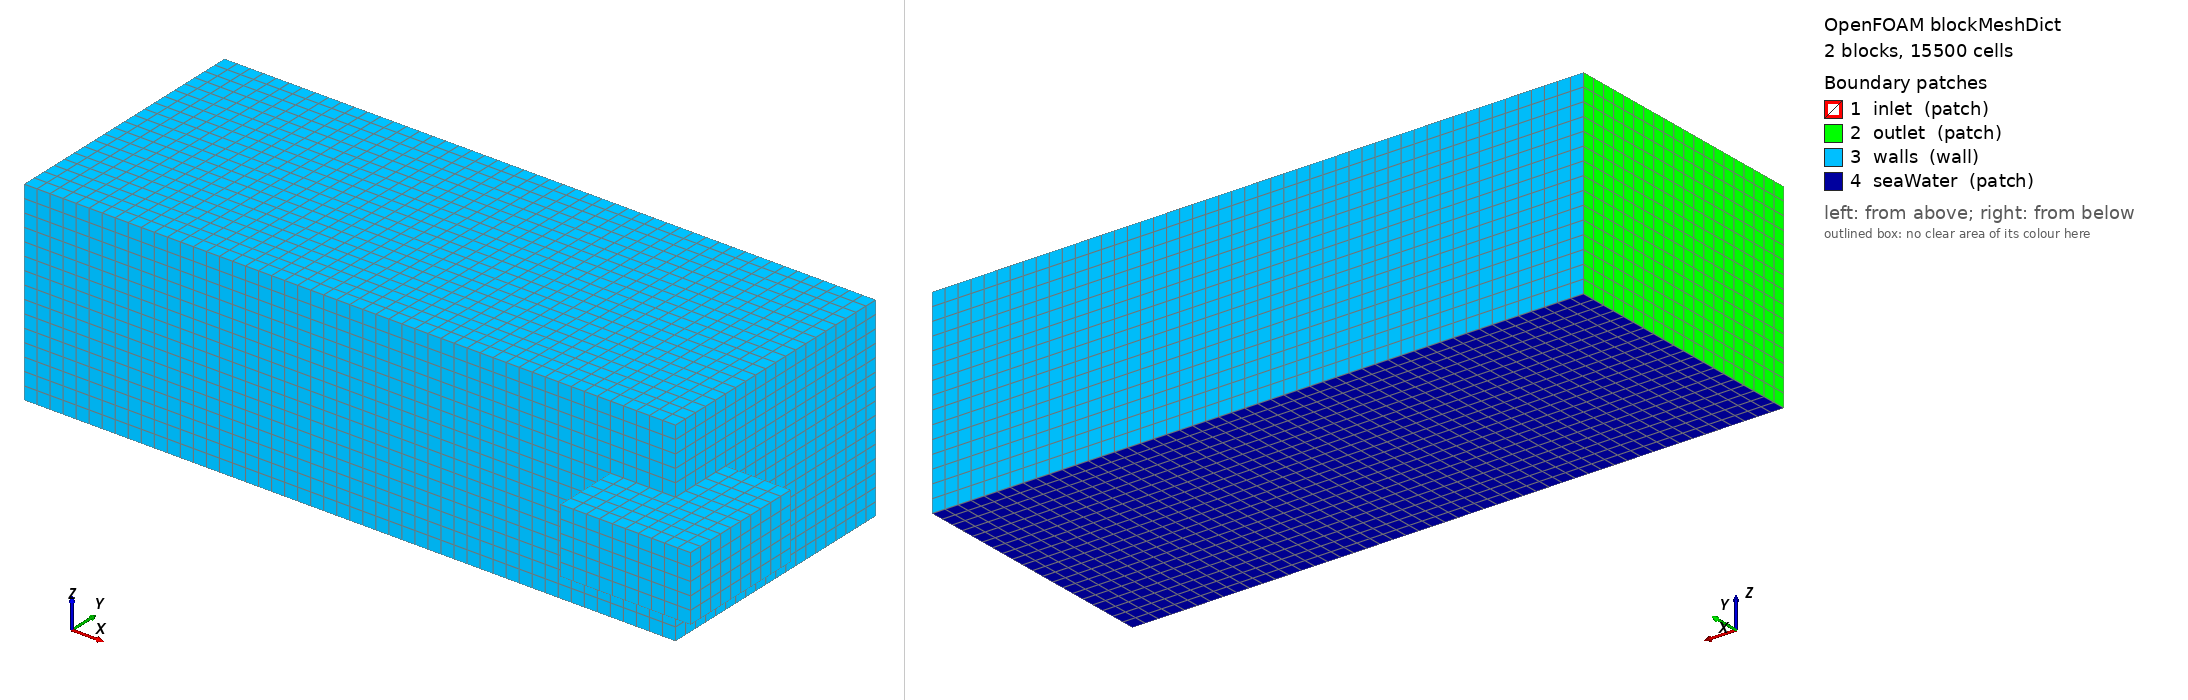

OpenFOAM case: the mesh blockMesh builds from blockMeshDict, 2 block(s), 15500 cells. Boundary patches (legend numbers): 1 inlet (patch), 2 outlet (patch), 3 walls (wall), 4 seaWater (patch). Left view from above one corner, right view from below the opposite corner. Boundary conditions: 7 field file(s) under 0/; 4 of 4 drawn patches have an entry in a shipped field file.

=== system/blockMeshDict ===
/*--------------------------------*- C++ -*----------------------------------*\
  =========                 |
  \\      /  F ield         | OpenFOAM: The Open Source CFD Toolbox
   \\    /   O peration     | Website:  https://openfoam.org
    \\  /    A nd           | Version:  10
     \\/     M anipulation  |
\*---------------------------------------------------------------------------*/
FoamFile
{
    version     2.0;
    format      ascii;
    class       dictionary;
    object      blockMeshDict;
}
// * * * * * * * * * * * * * * * * * * * * * * * * * * * * * * * * * * * * * //

convertToMeters 1;

vertices
(
    // Caja principal (agua de mar)
    (0 0 0)         // 0
    (5 0 0)         // 1
    (5 2 0)         // 2
    (0 2 0)         // 3
    (0 0 1.5)       // 4
    (5 0 1.5)       // 5
    (5 2 1.5)       // 6
    (0 2 1.5)       // 7
    
    // Entrada de tubería (agua hipersalina)
    (4.5 -0.5 0.5)  // 8
    (5.5 -0.5 0.5)  // 9
    (5.5 0.5 0.5)   // 10
    (4.5 0.5 0.5)   // 11
    (4.5 -0.5 1.0)  // 12
    (5.5 -0.5 1.0)  // 13
    (5.5 0.5 1.0)   // 14
    (4.5 0.5 1.0)   // 15
);

blocks
(
    // Caja principal
    hex (0 1 2 3 4 5 6 7) (50 20 15) simpleGrading (1 1 1)
    
    // Tubería de entrada
    hex (8 9 10 11 12 13 14 15) (10 10 5) simpleGrading (1 1 1)
);

edges
(
);

boundary
(
    inlet
    {
        type patch;
        faces
        (
            (8 12 15 11)  // Entrada de la tubería
        );
    }
    
    outlet
    {
        type patch;
        faces
        (
            (0 4 7 3)     // Salida en la cara izquierda
        );
    }
    
    walls
    {
        type wall;
        faces
        (
            // Paredes de la caja principal
            (1 5 4 0)     // Fondo
            (3 7 6 2)     // Techo
            (2 6 5 1)     // Cara derecha
            (0 3 2 1)     // Cara inferior
            (4 5 6 7)     // Cara superior
            
            // Paredes de la tubería
            (8 9 13 12)   // Fondo tubería
            (11 15 14 10) // Techo tubería
            (9 10 14 13)  // Cara derecha tubería
            (8 11 10 9)   // Cara inferior tubería
            (12 13 14 15) // Cara superior tubería
        );
    }
    
    seaWater
    {
        type patch;
        faces
        (
            (1 2 3 0)     // Interface con agua de mar
        );
    }
);

mergePatchPairs
(
);

// ************************************************************************* //

=== system/controlDict ===
/*--------------------------------*- C++ -*----------------------------------*\
  =========                 |
  \\      /  F ield         | OpenFOAM: The Open Source CFD Toolbox
   \\    /   O peration     | Website:  https://openfoam.org
    \\  /    A nd           | Version:  10
     \\/     M anipulation  |
\*---------------------------------------------------------------------------*/
FoamFile
{
    version     2.0;
    format      ascii;
    class       dictionary;
    location    "system";
    object      controlDict;
}
// * * * * * * * * * * * * * * * * * * * * * * * * * * * * * * * * * * * * * //

application     interMixingFoam;

startFrom       startTime;

startTime       0;

stopAt          endTime;

endTime         100;

deltaT          0.01;

writeControl    adjustableRunTime;

writeInterval   1;

purgeWrite      0;

writeFormat     ascii;

writePrecision  6;

writeCompression off;

timeFormat      general;

timePrecision   6;

runTimeModifiable true;

adjustTimeStep  yes;

maxCo           0.5;

maxAlphaCo      0.5;

maxDeltaT       0.1;

// ************************************************************************* //

=== 0/T ===
/*--------------------------------*- C++ -*----------------------------------*\
  =========                 |
  \\      /  F ield         | OpenFOAM: The Open Source CFD Toolbox
   \\    /   O peration     | Website:  https://openfoam.org
    \\  /    A nd           | Version:  10
     \\/     M anipulation  |
\*---------------------------------------------------------------------------*/
FoamFile
{
    version     2.0;
    format      ascii;
    class       volScalarField;
    location    "0";
    object      T;
}
// * * * * * * * * * * * * * * * * * * * * * * * * * * * * * * * * * * * * * //

dimensions      [0 0 0 1 0 0 0];

internalField   uniform 293.15;  // Temperatura agua de mar (20°C)

boundaryField
{
    inlet
    {
        type            fixedValue;
        value           uniform 313.15;  // Agua hipersalina más caliente (40°C)
    }
    
    outlet
    {
        type            zeroGradient;
    }
    
    walls
    {
        type            zeroGradient;
    }
    
    seaWater
    {
        type            fixedValue;
        value           uniform 293.15;  // Temperatura agua de mar
    }
}

// ************************************************************************* //

=== 0/U ===
/*--------------------------------*- C++ -*----------------------------------*\
  =========                 |
  \\      /  F ield         | OpenFOAM: The Open Source CFD Toolbox
   \\    /   O peration     | Website:  https://openfoam.org
    \\  /    A nd           | Version:  10
     \\/     M anipulation  |
\*---------------------------------------------------------------------------*/
FoamFile
{
    version     2.0;
    format      ascii;
    class       volVectorField;
    location    "0";
    object      U;
}
// * * * * * * * * * * * * * * * * * * * * * * * * * * * * * * * * * * * * * //

dimensions      [0 1 -1 0 0 0 0];

internalField   uniform (0 0 0);

boundaryField
{
    inlet
    {
        type            fixedValue;
        value           uniform (1.5 0 0);  // Velocidad entrada 1.5 m/s en x
    }
    
    outlet
    {
        type            pressureInletOutletVelocity;
        value           uniform (0 0 0);
    }
    
    walls
    {
        type            noSlip;
    }
    
    seaWater
    {
        type            zeroGradient;
    }
}

// ************************************************************************* //

=== 0/epsilon ===
/*--------------------------------*- C++ -*----------------------------------*\
  =========                 |
  \\      /  F ield         | OpenFOAM: The Open Source CFD Toolbox
   \\    /   O peration     | Website:  https://openfoam.org
    \\  /    A nd           | Version:  10
     \\/     M anipulation  |
\*---------------------------------------------------------------------------*/
FoamFile
{
    version     2.0;
    format      ascii;
    class       volScalarField;
    location    "0";
    object      epsilon;
}
// * * * * * * * * * * * * * * * * * * * * * * * * * * * * * * * * * * * * * //

dimensions      [0 2 -3 0 0 0 0];

internalField   uniform 0.001;  // Valor inicial bajo

boundaryField
{
    inlet
    {
        type            fixedValue;
        value           uniform 0.1;  // epsilon = Cmu^0.75 * k^1.5 / l
    }
    
    outlet
    {
        type            zeroGradient;
    }
    
    walls
    {
        type            epsilonWallFunction;
        value           uniform 0.001;
    }
    
    seaWater
    {
        type            zeroGradient;
    }
}

// ************************************************************************* //

=== 0/gamma ===
/*--------------------------------*- C++ -*----------------------------------*\
  =========                 |
  \\      /  F ield         | OpenFOAM: The Open Source CFD Toolbox
   \\    /   O peration     | Website:  https://openfoam.org
    \\  /    A nd           | Version:  10
     \\/     M anipulation  |
\*---------------------------------------------------------------------------*/
FoamFile
{
    version     2.0;
    format      ascii;
    class       volScalarField;
    location    "0";
    object      gamma;
}
// * * * * * * * * * * * * * * * * * * * * * * * * * * * * * * * * * * * * * //

dimensions      [0 0 0 0 0 0 0];

internalField   uniform 0.035;  // Concentración sal agua de mar (~3.5%)

boundaryField
{
    inlet
    {
        type            fixedValue;
        value           uniform 0.25;  // Concentración sal agua hipersalina (~25%)
    }
    
    outlet
    {
        type            zeroGradient;
    }
    
    walls
    {
        type            zeroGradient;
    }
    
    seaWater
    {
        type            fixedValue;
        value           uniform 0.035;  // Concentración agua de mar
    }
}

// ************************************************************************* //

=== 0/k ===
/*--------------------------------*- C++ -*----------------------------------*\
  =========                 |
  \\      /  F ield         | OpenFOAM: The Open Source CFD Toolbox
   \\    /   O peration     | Website:  https://openfoam.org
    \\  /    A nd           | Version:  10
     \\/     M anipulation  |
\*---------------------------------------------------------------------------*/
FoamFile
{
    version     2.0;
    format      ascii;
    class       volScalarField;
    location    "0";
    object      k;
}
// * * * * * * * * * * * * * * * * * * * * * * * * * * * * * * * * * * * * * //

dimensions      [0 2 -2 0 0 0 0];

internalField   uniform 0.01;  // Valor inicial bajo

boundaryField
{
    inlet
    {
        type            fixedValue;
        value           uniform 0.05;  // k = 3/2 * (U * I)^2, I~0.05
    }
    
    outlet
    {
        type            zeroGradient;
    }
    
    walls
    {
        type            kqRWallFunction;
        value           uniform 0.01;
    }
    
    seaWater
    {
        type            zeroGradient;
    }
}

// ************************************************************************* //

=== 0/nut ===
/*--------------------------------*- C++ -*----------------------------------*\
  =========                 |
  \\      /  F ield         | OpenFOAM: The Open Source CFD Toolbox
   \\    /   O peration     | Website:  https://openfoam.org
    \\  /    A nd           | Version:  10
     \\/     M anipulation  |
\*---------------------------------------------------------------------------*/
FoamFile
{
    version     2.0;
    format      ascii;
    class       volScalarField;
    location    "0";
    object      nut;
}
// * * * * * * * * * * * * * * * * * * * * * * * * * * * * * * * * * * * * * //

dimensions      [0 2 -1 0 0 0 0];

internalField   uniform 1e-05;

boundaryField
{
    inlet
    {
        type            calculated;
        value           uniform 1e-05;
    }
    
    outlet
    {
        type            calculated;
        value           uniform 1e-05;
    }
    
    walls
    {
        type            nutkWallFunction;
        value           uniform 1e-05;
    }
    
    seaWater
    {
        type            calculated;
        value           uniform 1e-05;
    }
}

// ************************************************************************* //

=== 0/p_rgh ===
/*--------------------------------*- C++ -*----------------------------------*\
  =========                 |
  \\      /  F ield         | OpenFOAM: The Open Source CFD Toolbox
   \\    /   O peration     | Website:  https://openfoam.org
    \\  /    A nd           | Version:  10
     \\/     M anipulation  |
\*---------------------------------------------------------------------------*/
FoamFile
{
    version     2.0;
    format      ascii;
    class       volScalarField;
    location    "0";
    object      p_rgh;
}
// * * * * * * * * * * * * * * * * * * * * * * * * * * * * * * * * * * * * * //

dimensions      [1 -1 -2 0 0 0 0];

internalField   uniform 0;

boundaryField
{
    inlet
    {
        type            fixedFluxPressure;
        value           uniform 0;
    }
    
    outlet
    {
        type            fixedValue;
        value           uniform 0;
    }
    
    walls
    {
        type            fixedFluxPressure;
        value           uniform 0;
    }
    
    seaWater
    {
        type            fixedFluxPressure;
        value           uniform 0;
    }
}

// ************************************************************************* //
